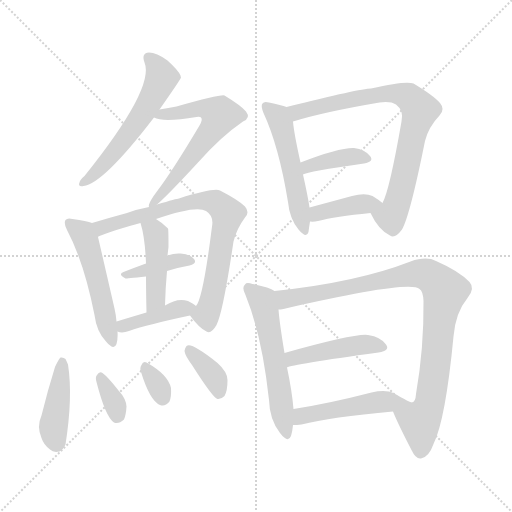
t = 0.00 s
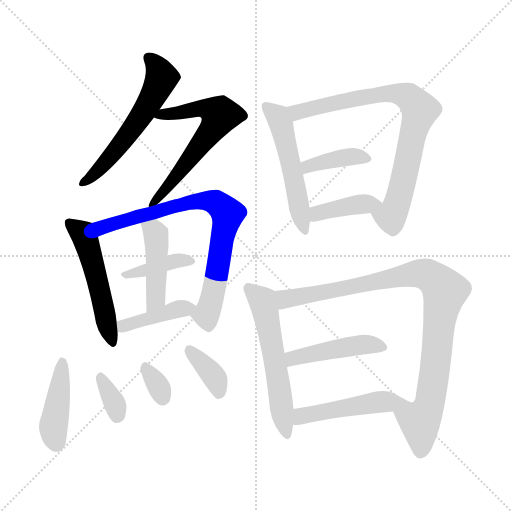
t = 2.52 s
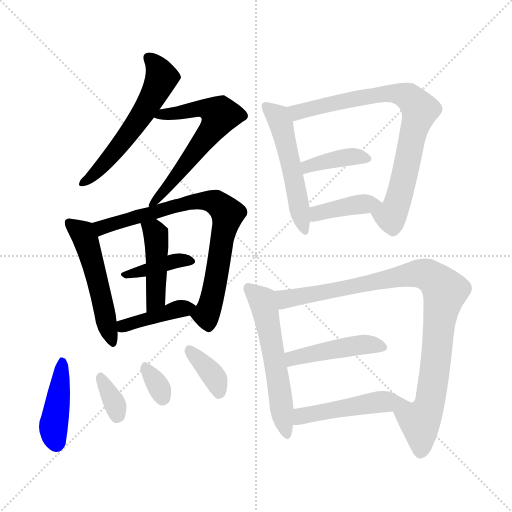
t = 5.05 s
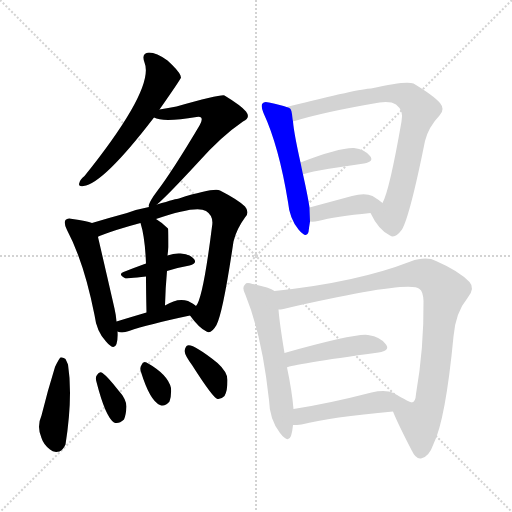
t = 7.57 s
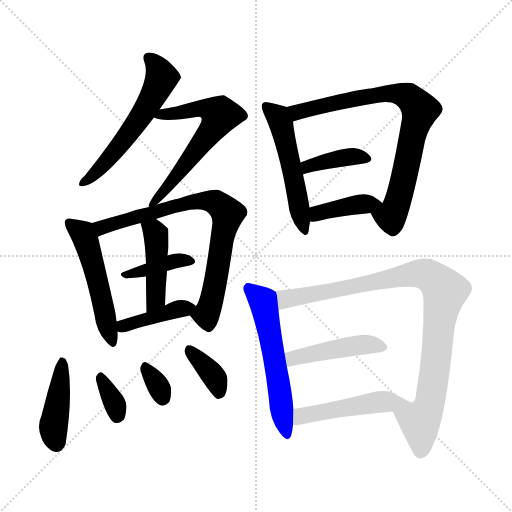
t = 10.09 s
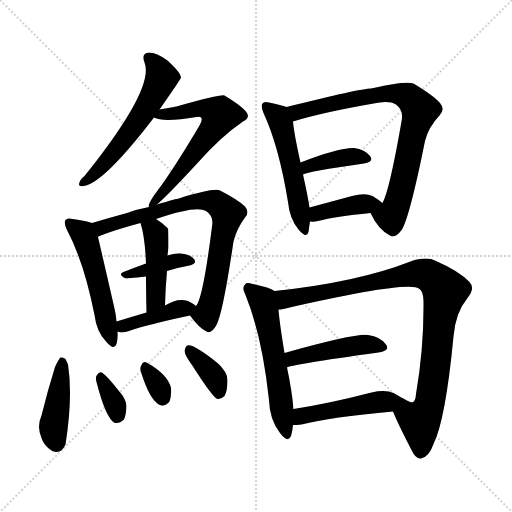
t = 12.61 s

The animated SVG that drew these frames (rendered in a browser with its animation timeline set to each time). Animation: 19 CSS @keyframes rules; one cycle of 12.61 s.

<svg version="1.1" viewBox="0 0 1024 1024" xmlns="http://www.w3.org/2000/svg">
  <g stroke="lightgray" stroke-dasharray="1,1" stroke-width="1" transform="scale(4, 4)">
    <line x1="0" y1="0" x2="256" y2="256"></line>
    <line x1="256" y1="0" x2="0" y2="256"></line>
    <line x1="128" y1="0" x2="128" y2="256"></line>
    <line x1="0" y1="128" x2="256" y2="128"></line>
  </g>
<g transform="scale(1, -1) translate(0, -900)">
   <style type="text/css">
    @keyframes keyframes0 {
      from {
       stroke: blue;
       stroke-dashoffset: 567;
       stroke-width: 128;
       }
       65% {
       animation-timing-function: step-end;
       stroke: blue;
       stroke-dashoffset: 0;
       stroke-width: 128;
       }
       to {
       stroke: black;
       stroke-width: 1024;
       }
       }
       #make-me-a-hanzi-animation-0 {
         animation: keyframes0 0.711426s both;
         animation-delay: 0.000000s;
         animation-timing-function: linear;
       }
    @keyframes keyframes1 {
      from {
       stroke: blue;
       stroke-dashoffset: 615;
       stroke-width: 128;
       }
       67% {
       animation-timing-function: step-end;
       stroke: blue;
       stroke-dashoffset: 0;
       stroke-width: 128;
       }
       to {
       stroke: black;
       stroke-width: 1024;
       }
       }
       #make-me-a-hanzi-animation-1 {
         animation: keyframes1 0.750488s both;
         animation-delay: 0.711426s;
         animation-timing-function: linear;
       }
    @keyframes keyframes2 {
      from {
       stroke: blue;
       stroke-dashoffset: 514;
       stroke-width: 128;
       }
       63% {
       animation-timing-function: step-end;
       stroke: blue;
       stroke-dashoffset: 0;
       stroke-width: 128;
       }
       to {
       stroke: black;
       stroke-width: 1024;
       }
       }
       #make-me-a-hanzi-animation-2 {
         animation: keyframes2 0.668294s both;
         animation-delay: 1.461914s;
         animation-timing-function: linear;
       }
    @keyframes keyframes3 {
      from {
       stroke: blue;
       stroke-dashoffset: 768;
       stroke-width: 128;
       }
       71% {
       animation-timing-function: step-end;
       stroke: blue;
       stroke-dashoffset: 0;
       stroke-width: 128;
       }
       to {
       stroke: black;
       stroke-width: 1024;
       }
       }
       #make-me-a-hanzi-animation-3 {
         animation: keyframes3 0.875000s both;
         animation-delay: 2.130208s;
         animation-timing-function: linear;
       }
    @keyframes keyframes4 {
      from {
       stroke: blue;
       stroke-dashoffset: 385;
       stroke-width: 128;
       }
       56% {
       animation-timing-function: step-end;
       stroke: blue;
       stroke-dashoffset: 0;
       stroke-width: 128;
       }
       to {
       stroke: black;
       stroke-width: 1024;
       }
       }
       #make-me-a-hanzi-animation-4 {
         animation: keyframes4 0.563314s both;
         animation-delay: 3.005208s;
         animation-timing-function: linear;
       }
    @keyframes keyframes5 {
      from {
       stroke: blue;
       stroke-dashoffset: 440;
       stroke-width: 128;
       }
       59% {
       animation-timing-function: step-end;
       stroke: blue;
       stroke-dashoffset: 0;
       stroke-width: 128;
       }
       to {
       stroke: black;
       stroke-width: 1024;
       }
       }
       #make-me-a-hanzi-animation-5 {
         animation: keyframes5 0.608073s both;
         animation-delay: 3.568522s;
         animation-timing-function: linear;
       }
    @keyframes keyframes6 {
      from {
       stroke: blue;
       stroke-dashoffset: 407;
       stroke-width: 128;
       }
       57% {
       animation-timing-function: step-end;
       stroke: blue;
       stroke-dashoffset: 0;
       stroke-width: 128;
       }
       to {
       stroke: black;
       stroke-width: 1024;
       }
       }
       #make-me-a-hanzi-animation-6 {
         animation: keyframes6 0.581217s both;
         animation-delay: 4.176595s;
         animation-timing-function: linear;
       }
    @keyframes keyframes7 {
      from {
       stroke: blue;
       stroke-dashoffset: 424;
       stroke-width: 128;
       }
       58% {
       animation-timing-function: step-end;
       stroke: blue;
       stroke-dashoffset: 0;
       stroke-width: 128;
       }
       to {
       stroke: black;
       stroke-width: 1024;
       }
       }
       #make-me-a-hanzi-animation-7 {
         animation: keyframes7 0.595052s both;
         animation-delay: 4.757813s;
         animation-timing-function: linear;
       }
    @keyframes keyframes8 {
      from {
       stroke: blue;
       stroke-dashoffset: 340;
       stroke-width: 128;
       }
       53% {
       animation-timing-function: step-end;
       stroke: blue;
       stroke-dashoffset: 0;
       stroke-width: 128;
       }
       to {
       stroke: black;
       stroke-width: 1024;
       }
       }
       #make-me-a-hanzi-animation-8 {
         animation: keyframes8 0.526693s both;
         animation-delay: 5.352865s;
         animation-timing-function: linear;
       }
    @keyframes keyframes9 {
      from {
       stroke: blue;
       stroke-dashoffset: 322;
       stroke-width: 128;
       }
       51% {
       animation-timing-function: step-end;
       stroke: blue;
       stroke-dashoffset: 0;
       stroke-width: 128;
       }
       to {
       stroke: black;
       stroke-width: 1024;
       }
       }
       #make-me-a-hanzi-animation-9 {
         animation: keyframes9 0.512044s both;
         animation-delay: 5.879557s;
         animation-timing-function: linear;
       }
    @keyframes keyframes10 {
      from {
       stroke: blue;
       stroke-dashoffset: 365;
       stroke-width: 128;
       }
       54% {
       animation-timing-function: step-end;
       stroke: blue;
       stroke-dashoffset: 0;
       stroke-width: 128;
       }
       to {
       stroke: black;
       stroke-width: 1024;
       }
       }
       #make-me-a-hanzi-animation-10 {
         animation: keyframes10 0.547038s both;
         animation-delay: 6.391602s;
         animation-timing-function: linear;
       }
    @keyframes keyframes11 {
      from {
       stroke: blue;
       stroke-dashoffset: 520;
       stroke-width: 128;
       }
       63% {
       animation-timing-function: step-end;
       stroke: blue;
       stroke-dashoffset: 0;
       stroke-width: 128;
       }
       to {
       stroke: black;
       stroke-width: 1024;
       }
       }
       #make-me-a-hanzi-animation-11 {
         animation: keyframes11 0.673177s both;
         animation-delay: 6.938639s;
         animation-timing-function: linear;
       }
    @keyframes keyframes12 {
      from {
       stroke: blue;
       stroke-dashoffset: 778;
       stroke-width: 128;
       }
       72% {
       animation-timing-function: step-end;
       stroke: blue;
       stroke-dashoffset: 0;
       stroke-width: 128;
       }
       to {
       stroke: black;
       stroke-width: 1024;
       }
       }
       #make-me-a-hanzi-animation-12 {
         animation: keyframes12 0.883138s both;
         animation-delay: 7.611816s;
         animation-timing-function: linear;
       }
    @keyframes keyframes13 {
      from {
       stroke: blue;
       stroke-dashoffset: 390;
       stroke-width: 128;
       }
       56% {
       animation-timing-function: step-end;
       stroke: blue;
       stroke-dashoffset: 0;
       stroke-width: 128;
       }
       to {
       stroke: black;
       stroke-width: 1024;
       }
       }
       #make-me-a-hanzi-animation-13 {
         animation: keyframes13 0.567383s both;
         animation-delay: 8.494954s;
         animation-timing-function: linear;
       }
    @keyframes keyframes14 {
      from {
       stroke: blue;
       stroke-dashoffset: 394;
       stroke-width: 128;
       }
       56% {
       animation-timing-function: step-end;
       stroke: blue;
       stroke-dashoffset: 0;
       stroke-width: 128;
       }
       to {
       stroke: black;
       stroke-width: 1024;
       }
       }
       #make-me-a-hanzi-animation-14 {
         animation: keyframes14 0.570638s both;
         animation-delay: 9.062337s;
         animation-timing-function: linear;
       }
    @keyframes keyframes15 {
      from {
       stroke: blue;
       stroke-dashoffset: 561;
       stroke-width: 128;
       }
       65% {
       animation-timing-function: step-end;
       stroke: blue;
       stroke-dashoffset: 0;
       stroke-width: 128;
       }
       to {
       stroke: black;
       stroke-width: 1024;
       }
       }
       #make-me-a-hanzi-animation-15 {
         animation: keyframes15 0.706543s both;
         animation-delay: 9.632975s;
         animation-timing-function: linear;
       }
    @keyframes keyframes16 {
      from {
       stroke: blue;
       stroke-dashoffset: 938;
       stroke-width: 128;
       }
       75% {
       animation-timing-function: step-end;
       stroke: blue;
       stroke-dashoffset: 0;
       stroke-width: 128;
       }
       to {
       stroke: black;
       stroke-width: 1024;
       }
       }
       #make-me-a-hanzi-animation-16 {
         animation: keyframes16 1.013346s both;
         animation-delay: 10.339518s;
         animation-timing-function: linear;
       }
    @keyframes keyframes17 {
      from {
       stroke: blue;
       stroke-dashoffset: 449;
       stroke-width: 128;
       }
       59% {
       animation-timing-function: step-end;
       stroke: blue;
       stroke-dashoffset: 0;
       stroke-width: 128;
       }
       to {
       stroke: black;
       stroke-width: 1024;
       }
       }
       #make-me-a-hanzi-animation-17 {
         animation: keyframes17 0.615397s both;
         animation-delay: 11.352865s;
         animation-timing-function: linear;
       }
    @keyframes keyframes18 {
      from {
       stroke: blue;
       stroke-dashoffset: 484;
       stroke-width: 128;
       }
       61% {
       animation-timing-function: step-end;
       stroke: blue;
       stroke-dashoffset: 0;
       stroke-width: 128;
       }
       to {
       stroke: black;
       stroke-width: 1024;
       }
       }
       #make-me-a-hanzi-animation-18 {
         animation: keyframes18 0.643880s both;
         animation-delay: 11.968262s;
         animation-timing-function: linear;
       }
</style>
<path d="M 319.0 681.0 Q 361.0 741.0 362.0 745.0 Q 361.0 748.0 361.0 749.0 Q 357.0 759.0 335.0 779.0 Q 313.0 795.0 298.0 795.0 Q 282.0 794.0 289.0 775.0 Q 310.0 724.0 169.0 548.0 Q 160.0 541.0 159.0 535.0 Q 155.0 526.0 167.0 528.0 Q 206.0 532.0 308.0 665.0 L 319.0 681.0 Z" fill="lightgray"></path> 
<path d="M 314.0 491.0 Q 335.0 509.0 396.0 575.0 Q 442.0 627.0 486.0 657.0 Q 502.0 664.0 492.0 677.0 Q 482.0 689.0 449.0 709.0 Q 443.0 712.0 353.0 687.0 Q 337.0 684.0 319.0 681.0 C 289.0 676.0 279.0 674.0 308.0 665.0 Q 326.0 655.0 393.0 666.0 Q 400.0 667.0 402.0 665.0 Q 406.0 661.0 399.0 649.0 Q 345.0 558.0 313.0 516.0 Q 301.0 500.0 298.0 491.0 Q 297.0 488.0 298.0 486.0 C 295.0 474.0 295.0 474.0 314.0 491.0 Z" fill="lightgray"></path> 
<path d="M 184.0 454.0 Q 174.0 458.0 145.0 462.0 Q 135.0 465.0 131.0 460.0 Q 127.0 454.0 134.0 440.0 Q 168.0 376.0 189.0 270.0 Q 193.0 237.0 212.0 217.0 Q 228.0 198.0 233.0 212.0 Q 236.0 222.0 235.0 237.0 L 233.0 257.0 Q 232.0 270.0 229.0 283.0 Q 204.0 392.0 196.0 426.0 C 190.0 452.0 190.0 452.0 184.0 454.0 Z" fill="lightgray"></path> 
<path d="M 380.0 269.0 Q 398.0 244.0 413.0 237.0 Q 422.0 231.0 433.0 250.0 Q 446.0 275.0 467.0 417.0 Q 473.0 442.0 490.0 465.0 Q 500.0 475.0 490.0 487.0 Q 477.0 500.0 440.0 519.0 Q 428.0 525.0 358.0 503.0 Q 354.0 503.0 314.0 491.0 L 298.0 486.0 Q 276.0 482.0 254.0 474.0 Q 217.0 464.0 184.0 454.0 C 155.0 445.0 168.0 414.0 196.0 426.0 Q 196.0 427.0 199.0 428.0 Q 232.0 441.0 281.0 454.0 L 312.0 462.0 Q 393.0 490.0 412.0 478.0 Q 428.0 468.0 424.0 447.0 Q 406.0 303.0 392.0 288.0 C 382.0 267.0 378.0 271.0 380.0 269.0 Z" fill="lightgray"></path> 
<path d="M 334.0 358.0 Q 356.0 365.0 379.0 369.0 Q 395.0 373.0 388.0 382.0 Q 379.0 392.0 361.0 393.0 Q 349.0 394.0 335.0 389.0 L 292.0 373.0 Q 267.0 364.0 247.0 356.0 Q 235.0 352.0 251.0 343.0 Q 252.0 343.0 292.0 347.0 L 334.0 358.0 Z" fill="lightgray"></path> 
<path d="M 330.0 289.0 Q 331.0 326.0 334.0 358.0 L 335.0 389.0 Q 336.0 398.0 337.0 406.0 Q 337.0 442.0 336.0 443.0 Q 324.0 455.0 312.0 462.0 C 287.0 478.0 273.0 483.0 281.0 454.0 Q 290.0 426.0 292.0 373.0 L 292.0 347.0 Q 292.0 319.0 293.0 275.0 C 294.0 245.0 329.0 259.0 330.0 289.0 Z" fill="lightgray"></path> 
<path d="M 235.0 237.0 Q 244.0 233.0 258.0 238.0 Q 295.0 251.0 380.0 269.0 C 408.0 275.0 408.0 275.0 392.0 288.0 Q 388.0 292.0 376.0 298.0 Q 355.0 305.0 330.0 289.0 L 293.0 275.0 Q 259.0 265.0 233.0 257.0 C 204.0 248.0 206.0 245.0 235.0 237.0 Z" fill="lightgray"></path> 
<path d="M 110.0 166.0 Q 95.0 118.0 83.0 69.0 Q 73.0 47.0 83.0 24.0 Q 87.0 11.0 100.0 1.0 Q 107.0 -6.0 119.0 -3.0 Q 126.0 0.0 131.0 11.0 Q 146.0 107.0 136.0 171.0 Q 133.0 178.0 131.0 182.0 Q 127.0 186.0 121.0 185.0 Q 117.0 181.0 110.0 166.0 Z" fill="lightgray"></path> 
<path d="M 193.0 136.0 Q 211.0 66.0 228.0 55.0 Q 237.0 51.0 248.0 61.0 Q 252.0 70.0 253.0 87.0 Q 252.0 103.0 237.0 119.0 Q 216.0 146.0 205.0 154.0 Q 199.0 158.0 194.0 150.0 Q 190.0 146.0 193.0 136.0 Z" fill="lightgray"></path> 
<path d="M 282.0 156.0 Q 300.0 98.0 320.0 90.0 Q 330.0 86.0 339.0 97.0 Q 343.0 107.0 342.0 124.0 Q 336.0 151.0 293.0 175.0 Q 286.0 178.0 283.0 170.0 Q 279.0 164.0 282.0 156.0 Z" fill="lightgray"></path> 
<path d="M 384.0 170.0 Q 426.0 104.0 435.0 102.0 Q 442.0 101.0 449.0 108.0 Q 455.0 118.0 455.0 140.0 Q 455.0 156.0 435.0 174.0 Q 386.0 213.0 375.0 209.0 Q 371.0 208.0 369.0 198.0 Q 370.0 189.0 384.0 170.0 Z" fill="lightgray"></path> 
<path d="M 573.0 686.0 Q 563.0 690.0 538.0 695.0 Q 528.0 698.0 525.0 693.0 Q 521.0 689.0 527.0 674.0 Q 558.0 607.0 576.0 496.0 Q 579.0 463.0 597.0 441.0 Q 613.0 422.0 617.0 436.0 Q 618.0 445.0 620.0 457.0 L 619.0 485.0 Q 616.0 506.0 606.0 551.0 L 601.0 575.0 Q 588.0 633.0 586.0 657.0 C 583.0 683.0 583.0 683.0 573.0 686.0 Z" fill="lightgray"></path> 
<path d="M 741.0 474.0 Q 757.0 440.0 780.0 429.0 Q 790.0 422.0 804.0 441.0 Q 820.0 469.0 850.0 618.0 Q 857.0 646.0 879.0 669.0 Q 891.0 681.0 880.0 694.0 Q 867.0 709.0 827.0 733.0 Q 812.0 739.0 742.0 723.0 Q 721.0 723.0 573.0 686.0 C 544.0 679.0 557.0 649.0 586.0 657.0 Q 647.0 676.0 759.0 695.0 Q 781.0 698.0 792.0 691.0 Q 808.0 679.0 803.0 657.0 Q 779.0 519.0 765.0 494.0 C 754.0 466.0 732.0 491.0 741.0 474.0 Z" fill="lightgray"></path> 
<path d="M 606.0 551.0 Q 615.0 557.0 728.0 573.0 Q 749.0 577.0 740.0 588.0 Q 730.0 601.0 708.0 604.0 Q 678.0 605.0 601.0 575.0 C 573.0 564.0 578.0 540.0 606.0 551.0 Z" fill="lightgray"></path> 
<path d="M 620.0 457.0 Q 627.0 456.0 636.0 458.0 Q 670.0 467.0 741.0 474.0 C 771.0 477.0 784.0 478.0 765.0 494.0 Q 758.0 500.0 745.0 508.0 Q 730.0 515.0 704.0 508.0 Q 656.0 495.0 619.0 485.0 C 590.0 477.0 590.0 459.0 620.0 457.0 Z" fill="lightgray"></path> 
<path d="M 549.0 318.0 Q 539.0 325.0 505.0 332.0 Q 493.0 336.0 490.0 331.0 Q 483.0 325.0 491.0 310.0 Q 524.0 229.0 538.0 100.0 Q 539.0 61.0 560.0 34.0 Q 576.0 13.0 582.0 28.0 Q 585.0 38.0 586.0 50.0 L 587.0 82.0 Q 584.0 118.0 574.0 165.0 L 569.0 194.0 Q 559.0 254.0 557.0 281.0 C 554.0 311.0 554.0 316.0 549.0 318.0 Z" fill="lightgray"></path> 
<path d="M 786.0 77.0 Q 796.0 52.0 823.0 0.0 Q 832.0 -19.0 842.0 -17.0 Q 858.0 -14.0 867.0 12.0 Q 891.0 60.0 907.0 227.0 Q 911.0 275.0 935.0 304.0 Q 951.0 323.0 939.0 336.0 Q 918.0 358.0 872.0 378.0 Q 853.0 388.0 821.0 377.0 Q 713.0 335.0 549.0 318.0 C 519.0 315.0 527.0 276.0 557.0 281.0 Q 561.0 281.0 567.0 282.0 Q 819.0 340.0 839.0 322.0 Q 846.0 318.0 847.0 298.0 Q 848.0 204.0 832.0 112.0 Q 831.0 96.0 824.0 95.0 C 812.0 67.0 774.0 104.0 786.0 77.0 Z" fill="lightgray"></path> 
<path d="M 574.0 165.0 Q 583.0 171.0 757.0 195.0 Q 781.0 199.0 772.0 211.0 Q 762.0 226.0 736.0 230.0 Q 712.0 234.0 569.0 194.0 C 540.0 186.0 546.0 155.0 574.0 165.0 Z" fill="lightgray"></path> 
<path d="M 586.0 50.0 Q 593.0 50.0 603.0 51.0 Q 661.0 66.0 786.0 77.0 C 816.0 80.0 852.0 84.0 824.0 95.0 Q 820.0 95.0 787.0 114.0 Q 771.0 121.0 743.0 115.0 Q 658.0 93.0 587.0 82.0 C 557.0 77.0 556.0 49.0 586.0 50.0 Z" fill="lightgray"></path> 
      <clipPath id="make-me-a-hanzi-clip-0">
      <path d="M 319.0 681.0 Q 361.0 741.0 362.0 745.0 Q 361.0 748.0 361.0 749.0 Q 357.0 759.0 335.0 779.0 Q 313.0 795.0 298.0 795.0 Q 282.0 794.0 289.0 775.0 Q 310.0 724.0 169.0 548.0 Q 160.0 541.0 159.0 535.0 Q 155.0 526.0 167.0 528.0 Q 206.0 532.0 308.0 665.0 L 319.0 681.0 Z" fill="lightgray"></path>
      </clipPath>
      <path clip-path="url(#make-me-a-hanzi-clip-0)" d="M 298.0 783.0 L 316.0 764.0 L 323.0 743.0 L 306.0 706.0 L 244.0 614.0 L 166.0 535.0 " fill="none" id="make-me-a-hanzi-animation-0" stroke-dasharray="439 878" stroke-linecap="round"></path>

      <clipPath id="make-me-a-hanzi-clip-1">
      <path d="M 314.0 491.0 Q 335.0 509.0 396.0 575.0 Q 442.0 627.0 486.0 657.0 Q 502.0 664.0 492.0 677.0 Q 482.0 689.0 449.0 709.0 Q 443.0 712.0 353.0 687.0 Q 337.0 684.0 319.0 681.0 C 289.0 676.0 279.0 674.0 308.0 665.0 Q 326.0 655.0 393.0 666.0 Q 400.0 667.0 402.0 665.0 Q 406.0 661.0 399.0 649.0 Q 345.0 558.0 313.0 516.0 Q 301.0 500.0 298.0 491.0 Q 297.0 488.0 298.0 486.0 C 295.0 474.0 295.0 474.0 314.0 491.0 Z" fill="lightgray"></path>
      </clipPath>
      <path clip-path="url(#make-me-a-hanzi-clip-1)" d="M 313.0 667.0 L 391.0 683.0 L 411.0 683.0 L 440.0 670.0 L 365.0 561.0 L 302.0 489.0 " fill="none" id="make-me-a-hanzi-animation-1" stroke-dasharray="487 974" stroke-linecap="round"></path>

      <clipPath id="make-me-a-hanzi-clip-2">
      <path d="M 184.0 454.0 Q 174.0 458.0 145.0 462.0 Q 135.0 465.0 131.0 460.0 Q 127.0 454.0 134.0 440.0 Q 168.0 376.0 189.0 270.0 Q 193.0 237.0 212.0 217.0 Q 228.0 198.0 233.0 212.0 Q 236.0 222.0 235.0 237.0 L 233.0 257.0 Q 232.0 270.0 229.0 283.0 Q 204.0 392.0 196.0 426.0 C 190.0 452.0 190.0 452.0 184.0 454.0 Z" fill="lightgray"></path>
      </clipPath>
      <path clip-path="url(#make-me-a-hanzi-clip-2)" d="M 139.0 455.0 L 165.0 433.0 L 173.0 417.0 L 223.0 217.0 " fill="none" id="make-me-a-hanzi-animation-2" stroke-dasharray="386 772" stroke-linecap="round"></path>

      <clipPath id="make-me-a-hanzi-clip-3">
      <path d="M 380.0 269.0 Q 398.0 244.0 413.0 237.0 Q 422.0 231.0 433.0 250.0 Q 446.0 275.0 467.0 417.0 Q 473.0 442.0 490.0 465.0 Q 500.0 475.0 490.0 487.0 Q 477.0 500.0 440.0 519.0 Q 428.0 525.0 358.0 503.0 Q 354.0 503.0 314.0 491.0 L 298.0 486.0 Q 276.0 482.0 254.0 474.0 Q 217.0 464.0 184.0 454.0 C 155.0 445.0 168.0 414.0 196.0 426.0 Q 196.0 427.0 199.0 428.0 Q 232.0 441.0 281.0 454.0 L 312.0 462.0 Q 393.0 490.0 412.0 478.0 Q 428.0 468.0 424.0 447.0 Q 406.0 303.0 392.0 288.0 C 382.0 267.0 378.0 271.0 380.0 269.0 Z" fill="lightgray"></path>
      </clipPath>
      <path clip-path="url(#make-me-a-hanzi-clip-3)" d="M 193.0 433.0 L 204.0 445.0 L 320.0 476.0 L 328.0 484.0 L 393.0 498.0 L 423.0 498.0 L 436.0 492.0 L 455.0 472.0 L 433.0 343.0 L 413.0 271.0 L 393.0 267.0 " fill="none" id="make-me-a-hanzi-animation-3" stroke-dasharray="640 1280" stroke-linecap="round"></path>

      <clipPath id="make-me-a-hanzi-clip-4">
      <path d="M 334.0 358.0 Q 356.0 365.0 379.0 369.0 Q 395.0 373.0 388.0 382.0 Q 379.0 392.0 361.0 393.0 Q 349.0 394.0 335.0 389.0 L 292.0 373.0 Q 267.0 364.0 247.0 356.0 Q 235.0 352.0 251.0 343.0 Q 252.0 343.0 292.0 347.0 L 334.0 358.0 Z" fill="lightgray"></path>
      </clipPath>
      <path clip-path="url(#make-me-a-hanzi-clip-4)" d="M 253.0 351.0 L 345.0 377.0 L 378.0 379.0 " fill="none" id="make-me-a-hanzi-animation-4" stroke-dasharray="257 514" stroke-linecap="round"></path>

      <clipPath id="make-me-a-hanzi-clip-5">
      <path d="M 330.0 289.0 Q 331.0 326.0 334.0 358.0 L 335.0 389.0 Q 336.0 398.0 337.0 406.0 Q 337.0 442.0 336.0 443.0 Q 324.0 455.0 312.0 462.0 C 287.0 478.0 273.0 483.0 281.0 454.0 Q 290.0 426.0 292.0 373.0 L 292.0 347.0 Q 292.0 319.0 293.0 275.0 C 294.0 245.0 329.0 259.0 330.0 289.0 Z" fill="lightgray"></path>
      </clipPath>
      <path clip-path="url(#make-me-a-hanzi-clip-5)" d="M 287.0 450.0 L 308.0 438.0 L 313.0 415.0 L 312.0 312.0 L 307.0 294.0 L 297.0 284.0 " fill="none" id="make-me-a-hanzi-animation-5" stroke-dasharray="312 624" stroke-linecap="round"></path>

      <clipPath id="make-me-a-hanzi-clip-6">
      <path d="M 235.0 237.0 Q 244.0 233.0 258.0 238.0 Q 295.0 251.0 380.0 269.0 C 408.0 275.0 408.0 275.0 392.0 288.0 Q 388.0 292.0 376.0 298.0 Q 355.0 305.0 330.0 289.0 L 293.0 275.0 Q 259.0 265.0 233.0 257.0 C 204.0 248.0 206.0 245.0 235.0 237.0 Z" fill="lightgray"></path>
      </clipPath>
      <path clip-path="url(#make-me-a-hanzi-clip-6)" d="M 241.0 243.0 L 357.0 283.0 L 385.0 286.0 " fill="none" id="make-me-a-hanzi-animation-6" stroke-dasharray="279 558" stroke-linecap="round"></path>

      <clipPath id="make-me-a-hanzi-clip-7">
      <path d="M 110.0 166.0 Q 95.0 118.0 83.0 69.0 Q 73.0 47.0 83.0 24.0 Q 87.0 11.0 100.0 1.0 Q 107.0 -6.0 119.0 -3.0 Q 126.0 0.0 131.0 11.0 Q 146.0 107.0 136.0 171.0 Q 133.0 178.0 131.0 182.0 Q 127.0 186.0 121.0 185.0 Q 117.0 181.0 110.0 166.0 Z" fill="lightgray"></path>
      </clipPath>
      <path clip-path="url(#make-me-a-hanzi-clip-7)" d="M 124.0 178.0 L 107.0 47.0 L 113.0 12.0 " fill="none" id="make-me-a-hanzi-animation-7" stroke-dasharray="296 592" stroke-linecap="round"></path>

      <clipPath id="make-me-a-hanzi-clip-8">
      <path d="M 193.0 136.0 Q 211.0 66.0 228.0 55.0 Q 237.0 51.0 248.0 61.0 Q 252.0 70.0 253.0 87.0 Q 252.0 103.0 237.0 119.0 Q 216.0 146.0 205.0 154.0 Q 199.0 158.0 194.0 150.0 Q 190.0 146.0 193.0 136.0 Z" fill="lightgray"></path>
      </clipPath>
      <path clip-path="url(#make-me-a-hanzi-clip-8)" d="M 203.0 143.0 L 231.0 88.0 L 233.0 66.0 " fill="none" id="make-me-a-hanzi-animation-8" stroke-dasharray="212 424" stroke-linecap="round"></path>

      <clipPath id="make-me-a-hanzi-clip-9">
      <path d="M 282.0 156.0 Q 300.0 98.0 320.0 90.0 Q 330.0 86.0 339.0 97.0 Q 343.0 107.0 342.0 124.0 Q 336.0 151.0 293.0 175.0 Q 286.0 178.0 283.0 170.0 Q 279.0 164.0 282.0 156.0 Z" fill="lightgray"></path>
      </clipPath>
      <path clip-path="url(#make-me-a-hanzi-clip-9)" d="M 293.0 162.0 L 317.0 128.0 L 325.0 105.0 " fill="none" id="make-me-a-hanzi-animation-9" stroke-dasharray="194 388" stroke-linecap="round"></path>

      <clipPath id="make-me-a-hanzi-clip-10">
      <path d="M 384.0 170.0 Q 426.0 104.0 435.0 102.0 Q 442.0 101.0 449.0 108.0 Q 455.0 118.0 455.0 140.0 Q 455.0 156.0 435.0 174.0 Q 386.0 213.0 375.0 209.0 Q 371.0 208.0 369.0 198.0 Q 370.0 189.0 384.0 170.0 Z" fill="lightgray"></path>
      </clipPath>
      <path clip-path="url(#make-me-a-hanzi-clip-10)" d="M 378.0 200.0 L 429.0 145.0 L 439.0 112.0 " fill="none" id="make-me-a-hanzi-animation-10" stroke-dasharray="237 474" stroke-linecap="round"></path>

      <clipPath id="make-me-a-hanzi-clip-11">
      <path d="M 573.0 686.0 Q 563.0 690.0 538.0 695.0 Q 528.0 698.0 525.0 693.0 Q 521.0 689.0 527.0 674.0 Q 558.0 607.0 576.0 496.0 Q 579.0 463.0 597.0 441.0 Q 613.0 422.0 617.0 436.0 Q 618.0 445.0 620.0 457.0 L 619.0 485.0 Q 616.0 506.0 606.0 551.0 L 601.0 575.0 Q 588.0 633.0 586.0 657.0 C 583.0 683.0 583.0 683.0 573.0 686.0 Z" fill="lightgray"></path>
      </clipPath>
      <path clip-path="url(#make-me-a-hanzi-clip-11)" d="M 532.0 688.0 L 553.0 669.0 L 563.0 650.0 L 607.0 440.0 " fill="none" id="make-me-a-hanzi-animation-11" stroke-dasharray="392 784" stroke-linecap="round"></path>

      <clipPath id="make-me-a-hanzi-clip-12">
      <path d="M 741.0 474.0 Q 757.0 440.0 780.0 429.0 Q 790.0 422.0 804.0 441.0 Q 820.0 469.0 850.0 618.0 Q 857.0 646.0 879.0 669.0 Q 891.0 681.0 880.0 694.0 Q 867.0 709.0 827.0 733.0 Q 812.0 739.0 742.0 723.0 Q 721.0 723.0 573.0 686.0 C 544.0 679.0 557.0 649.0 586.0 657.0 Q 647.0 676.0 759.0 695.0 Q 781.0 698.0 792.0 691.0 Q 808.0 679.0 803.0 657.0 Q 779.0 519.0 765.0 494.0 C 754.0 466.0 732.0 491.0 741.0 474.0 Z" fill="lightgray"></path>
      </clipPath>
      <path clip-path="url(#make-me-a-hanzi-clip-12)" d="M 587.0 684.0 L 598.0 676.0 L 657.0 693.0 L 776.0 714.0 L 807.0 711.0 L 831.0 693.0 L 840.0 680.0 L 796.0 499.0 L 781.0 467.0 L 754.0 471.0 " fill="none" id="make-me-a-hanzi-animation-12" stroke-dasharray="650 1300" stroke-linecap="round"></path>

      <clipPath id="make-me-a-hanzi-clip-13">
      <path d="M 606.0 551.0 Q 615.0 557.0 728.0 573.0 Q 749.0 577.0 740.0 588.0 Q 730.0 601.0 708.0 604.0 Q 678.0 605.0 601.0 575.0 C 573.0 564.0 578.0 540.0 606.0 551.0 Z" fill="lightgray"></path>
      </clipPath>
      <path clip-path="url(#make-me-a-hanzi-clip-13)" d="M 606.0 557.0 L 617.0 569.0 L 654.0 579.0 L 704.0 587.0 L 732.0 582.0 " fill="none" id="make-me-a-hanzi-animation-13" stroke-dasharray="262 524" stroke-linecap="round"></path>

      <clipPath id="make-me-a-hanzi-clip-14">
      <path d="M 620.0 457.0 Q 627.0 456.0 636.0 458.0 Q 670.0 467.0 741.0 474.0 C 771.0 477.0 784.0 478.0 765.0 494.0 Q 758.0 500.0 745.0 508.0 Q 730.0 515.0 704.0 508.0 Q 656.0 495.0 619.0 485.0 C 590.0 477.0 590.0 459.0 620.0 457.0 Z" fill="lightgray"></path>
      </clipPath>
      <path clip-path="url(#make-me-a-hanzi-clip-14)" d="M 624.0 464.0 L 642.0 476.0 L 670.0 483.0 L 757.0 492.0 " fill="none" id="make-me-a-hanzi-animation-14" stroke-dasharray="266 532" stroke-linecap="round"></path>

      <clipPath id="make-me-a-hanzi-clip-15">
      <path d="M 549.0 318.0 Q 539.0 325.0 505.0 332.0 Q 493.0 336.0 490.0 331.0 Q 483.0 325.0 491.0 310.0 Q 524.0 229.0 538.0 100.0 Q 539.0 61.0 560.0 34.0 Q 576.0 13.0 582.0 28.0 Q 585.0 38.0 586.0 50.0 L 587.0 82.0 Q 584.0 118.0 574.0 165.0 L 569.0 194.0 Q 559.0 254.0 557.0 281.0 C 554.0 311.0 554.0 316.0 549.0 318.0 Z" fill="lightgray"></path>
      </clipPath>
      <path clip-path="url(#make-me-a-hanzi-clip-15)" d="M 498.0 323.0 L 527.0 294.0 L 572.0 34.0 " fill="none" id="make-me-a-hanzi-animation-15" stroke-dasharray="433 866" stroke-linecap="round"></path>

      <clipPath id="make-me-a-hanzi-clip-16">
      <path d="M 786.0 77.0 Q 796.0 52.0 823.0 0.0 Q 832.0 -19.0 842.0 -17.0 Q 858.0 -14.0 867.0 12.0 Q 891.0 60.0 907.0 227.0 Q 911.0 275.0 935.0 304.0 Q 951.0 323.0 939.0 336.0 Q 918.0 358.0 872.0 378.0 Q 853.0 388.0 821.0 377.0 Q 713.0 335.0 549.0 318.0 C 519.0 315.0 527.0 276.0 557.0 281.0 Q 561.0 281.0 567.0 282.0 Q 819.0 340.0 839.0 322.0 Q 846.0 318.0 847.0 298.0 Q 848.0 204.0 832.0 112.0 Q 831.0 96.0 824.0 95.0 C 812.0 67.0 774.0 104.0 786.0 77.0 Z" fill="lightgray"></path>
      </clipPath>
      <path clip-path="url(#make-me-a-hanzi-clip-16)" d="M 559.0 314.0 L 573.0 301.0 L 604.0 305.0 L 836.0 353.0 L 856.0 350.0 L 879.0 332.0 L 890.0 318.0 L 864.0 119.0 L 858.0 88.0 L 840.0 54.0 L 841.0 -3.0 " fill="none" id="make-me-a-hanzi-animation-16" stroke-dasharray="810 1620" stroke-linecap="round"></path>

      <clipPath id="make-me-a-hanzi-clip-17">
      <path d="M 574.0 165.0 Q 583.0 171.0 757.0 195.0 Q 781.0 199.0 772.0 211.0 Q 762.0 226.0 736.0 230.0 Q 712.0 234.0 569.0 194.0 C 540.0 186.0 546.0 155.0 574.0 165.0 Z" fill="lightgray"></path>
      </clipPath>
      <path clip-path="url(#make-me-a-hanzi-clip-17)" d="M 577.0 174.0 L 587.0 186.0 L 652.0 199.0 L 728.0 211.0 L 762.0 205.0 " fill="none" id="make-me-a-hanzi-animation-17" stroke-dasharray="321 642" stroke-linecap="round"></path>

      <clipPath id="make-me-a-hanzi-clip-18">
      <path d="M 586.0 50.0 Q 593.0 50.0 603.0 51.0 Q 661.0 66.0 786.0 77.0 C 816.0 80.0 852.0 84.0 824.0 95.0 Q 820.0 95.0 787.0 114.0 Q 771.0 121.0 743.0 115.0 Q 658.0 93.0 587.0 82.0 C 557.0 77.0 556.0 49.0 586.0 50.0 Z" fill="lightgray"></path>
      </clipPath>
      <path clip-path="url(#make-me-a-hanzi-clip-18)" d="M 590.0 55.0 L 604.0 68.0 L 673.0 82.0 L 739.0 94.0 L 810.0 97.0 " fill="none" id="make-me-a-hanzi-animation-18" stroke-dasharray="356 712" stroke-linecap="round"></path>

</g>
</svg>
